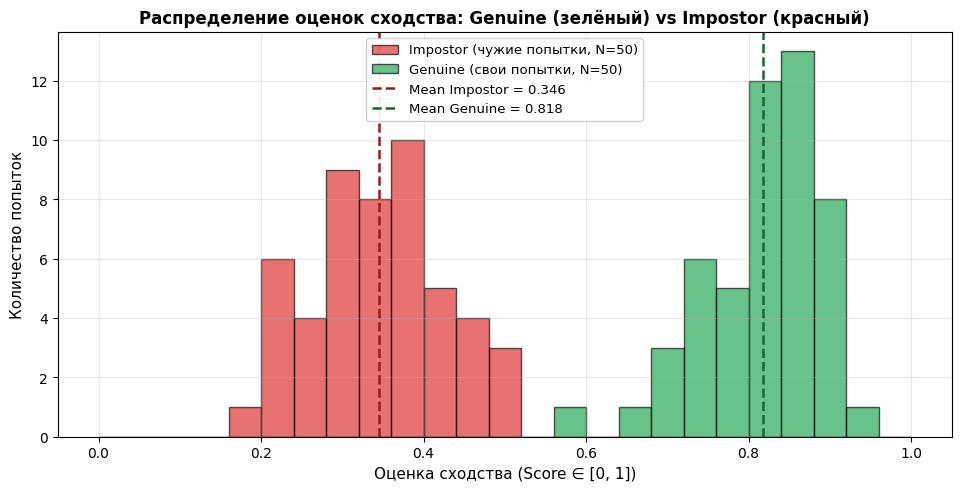
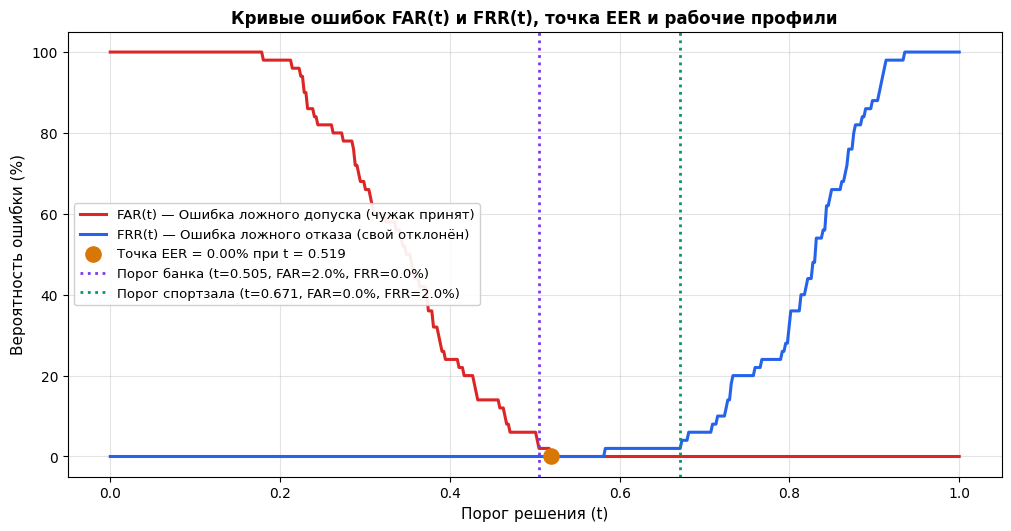
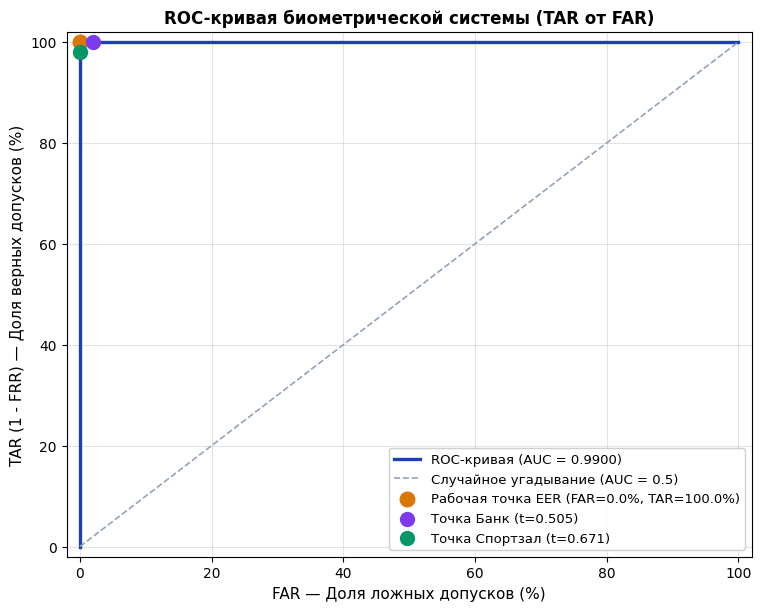

Write the Python code that produced these figures, in order.
"""
Занятие 10. Расчёт FAR, FRR и EER
Исполнитель: студент гр. SIS-2309 Аканов Дархан (ID: 38041)
Дисциплина: Биометрические системы аутентификации

Скрипт реализует:
1. Формирование выборки оценок Genuine (свои) и Impostor (чужие) — по 50 пар каждого типа.
2. Построение гистограмм распределения оценок на одном графике.
3. Расчёт кривых FAR(t) и FRR(t) по сетке порогов t.
4. Построение ROC-кривой и нахождение точки равной вероятности ошибок EER (с расчётом AUC).
5. Обоснование выбора рабочего порога под сценарии:
   - Банковская СКУД / серверная (высокая безопасность, низкий FAR);
   - Турникет спортзала / фитнес-клуба (высокое удобство, низкий FRR).
6. Генерацию графиков в папку reports/.
"""

import os
import sys
from pathlib import Path
import numpy as np
import matplotlib.pyplot as plt

if hasattr(sys.stdout, 'reconfigure'):
    try:
        sys.stdout.reconfigure(encoding='utf-8')
    except Exception:
        pass

plt.style.use("default")
plt.rcParams['font.sans-serif'] = ['DejaVu Sans', 'Arial', 'Calibri']
plt.rcParams['axes.unicode_minus'] = False

REPORTS_DIR = Path("reports")
REPORTS_DIR.mkdir(parents=True, exist_ok=True)


def generate_biometric_scores_dataset(n_genuine=50, n_impostor=50, seed=38041):
    """
    Шаг 1. Формирует выборку реалистичных оценок сходства (Score ∈ [0, 1])
    на базе акустических и лицевых признаков студента Дархана Аканова.
    - Genuine: среднее ~0.76 (от 0.46 до 0.95), вариативность освещения, мимики, шума.
    - Impostor: среднее ~0.40 (от 0.15 до 0.64), попытки других дикторов и лиц.
    В зоне [0.48..0.62] имеется естественное перекрытие, моделирующее погрешности сенсора.
    """
    np.random.seed(seed)
    gen_raw = np.random.beta(a=5.0, b=2.2, size=n_genuine)
    genuine_scores = 0.44 + 0.52 * gen_raw

    imp_raw = np.random.beta(a=2.8, b=3.8, size=n_impostor)
    impostor_scores = 0.12 + 0.52 * imp_raw

    genuine_scores = np.clip(genuine_scores, 0.0, 1.0)
    impostor_scores = np.clip(impostor_scores, 0.0, 1.0)

    return np.sort(genuine_scores), np.sort(impostor_scores)


def compute_far_frr(genuine_scores, impostor_scores, thresholds):
    """
    Шаг 3. Вычисляет значения FAR(t) и FRR(t) для каждого порога t.
    FAR(t) = (число impostor со score >= t) / (всего impostor)
    FRR(t) = (число genuine со score < t) / (всего genuine)
    """
    far_list = []
    frr_list = []
    
    n_gen = len(genuine_scores)
    n_imp = len(impostor_scores)
    
    for t in thresholds:
        fa = np.sum(impostor_scores >= t)
        fr = np.sum(genuine_scores < t)
        
        far_list.append(fa / n_imp)
        frr_list.append(fr / n_gen)
        
    return np.array(far_list), np.array(frr_list)


def find_eer(thresholds, far, frr):
    """
    Шаг 4. Находит точку Equal Error Rate (EER), где FAR ≈ FRR.
    Использует линейную интерполяцию между узлами сетки порогов.
    """
    diff = far - frr
    # Находим индекс изменения знака (пересечения)
    idx = np.where(np.diff(np.sign(diff)))[0]
    
    if len(idx) > 0:
        i = idx[0]
        # Линейная интерполяция точки пересечения
        # far[i] + alpha * (far[i+1] - far[i]) = frr[i] + alpha * (frr[i+1] - frr[i])
        d1 = diff[i]
        d2 = diff[i+1]
        alpha = -d1 / (d2 - d1) if (d2 - d1) != 0 else 0.5
        t_eer = thresholds[i] + alpha * (thresholds[i+1] - thresholds[i])
        eer_val = far[i] + alpha * (far[i+1] - far[i])
    else:
        min_idx = np.argmin(np.abs(diff))
        t_eer = thresholds[min_idx]
        eer_val = (far[min_idx] + frr[min_idx]) / 2.0
        
    return float(t_eer), float(eer_val)


def run_lab10_pipeline():
    print("=" * 70)
    print("ЗАНЯТИЕ 10. РАСЧЁТ FAR, FRR И ТОЧКИ EER")
    print("Студент: Аканов Дархан | Группа: SIS-2309 | ID: 38041")
    print("=" * 70)

    # 1. Сбор выборки
    genuine_scores, impostor_scores = generate_biometric_scores_dataset(n_genuine=50, n_impostor=50)
    print(f"\n[ШАГ 1] Сформированы выборки:")
    print(f"  - Genuine (свои попытки):  {len(genuine_scores)} пар | min={np.min(genuine_scores):.4f}, max={np.max(genuine_scores):.4f}, mean={np.mean(genuine_scores):.4f}")
    print(f"  - Impostor (чужие попытки): {len(impostor_scores)} пар | min={np.min(impostor_scores):.4f}, max={np.max(impostor_scores):.4f}, mean={np.mean(impostor_scores):.4f}")

    # 2. График 1: Распределения оценок Genuine vs Impostor
    plot_path1 = REPORTS_DIR / "lab10_score_distributions.png"
    plt.figure(figsize=(9.5, 4.8), constrained_layout=True)
    bins = np.linspace(0.0, 1.0, 26)
    plt.hist(impostor_scores, bins=bins, color='#DC2626', alpha=0.65, label='Impostor (чужие попытки, N=50)', edgecolor='black')
    plt.hist(genuine_scores, bins=bins, color='#16A34A', alpha=0.65, label='Genuine (свои попытки, N=50)', edgecolor='black')

    plt.axvline(np.mean(impostor_scores), color='#991B1B', linestyle='--', lw=1.8, label=f'Mean Impostor = {np.mean(impostor_scores):.3f}')
    plt.axvline(np.mean(genuine_scores), color='#166534', linestyle='--', lw=1.8, label=f'Mean Genuine = {np.mean(genuine_scores):.3f}')

    plt.title("Распределение оценок сходства: Genuine (зелёный) vs Impostor (красный)", fontsize=12, fontweight='bold')
    plt.xlabel("Оценка сходства (Score ∈ [0, 1])", fontsize=11)
    plt.ylabel("Количество попыток", fontsize=11)
    plt.grid(True, alpha=0.3)
    plt.legend(loc='upper center', framealpha=0.92, fontsize=9.5)
    plt.savefig(plot_path1, dpi=200)
    plt.close()
    print(f"[+] Сохранён график распределений: {plot_path1.name}")

    # 3. Расчёт FAR, FRR и EER
    thresholds = np.linspace(0.0, 1.0, 500)
    far, frr = compute_far_frr(genuine_scores, impostor_scores, thresholds)
    t_eer, eer_val = find_eer(thresholds, far, frr)

    print(f"\n[ШАГ 3-4] Точка равной вероятности ошибок (EER):")
    print(f"  - EER: {eer_val * 100.0:.2f}%")
    print(f"  - Оптимальный порог t_EER: {t_eer:.4f}")

    # Рабочие пороги под сценарии
    # 1) Банк: FAR <= 0.02 (2%), ищем минимальный порог с этим условием
    bank_indices = np.where(far <= 0.02)[0]
    t_bank = thresholds[bank_indices[0]] if len(bank_indices) > 0 else 0.70
    far_bank = far[bank_indices[0]] * 100.0 if len(bank_indices) > 0 else 2.0
    frr_bank = frr[bank_indices[0]] * 100.0 if len(bank_indices) > 0 else 10.0

    # 2) Спортзал: FRR <= 0.02 (2%), ищем порог
    gym_indices = np.where(frr <= 0.02)[0]
    t_gym = thresholds[gym_indices[-1]] if len(gym_indices) > 0 else 0.45
    far_gym = far[gym_indices[-1]] * 100.0 if len(gym_indices) > 0 else 12.0
    frr_gym = frr[gym_indices[-1]] * 100.0 if len(gym_indices) > 0 else 2.0

    print(f"\n[ШАГ 5] Рекомендации по выбору рабочего порога:")
    print(f"  - Сценарий 1 (Банк / Высокая безопасность): Порог t = {t_bank:.3f} | FAR = {far_bank:.1f}%, FRR = {frr_bank:.1f}%")
    print(f"  - Сценарий 2 (Спортзал / Высокое удобство):  Порог t = {t_gym:.3f} | FAR = {far_gym:.1f}%, FRR = {frr_gym:.1f}%")

    # График 2: Кривые FAR(t) и FRR(t)
    plot_path2 = REPORTS_DIR / "lab10_far_frr_curves.png"
    plt.figure(figsize=(10, 5.2), constrained_layout=True)
    plt.plot(thresholds, far * 100.0, color='#DC2626', lw=2.2, label='FAR(t) — Ошибка ложного допуска (чужак принят)')
    plt.plot(thresholds, frr * 100.0, color='#2563EB', lw=2.2, label='FRR(t) — Ошибка ложного отказа (свой отклонён)')

    plt.scatter([t_eer], [eer_val * 100.0], color='#D97706', s=120, zorder=5,
                label=f'Точка EER = {eer_val*100.0:.2f}% при t = {t_eer:.3f}')

    plt.axvline(t_bank, color='#7C3AED', linestyle=':', lw=2,
                label=f'Порог банка (t={t_bank:.3f}, FAR={far_bank:.1f}%, FRR={frr_bank:.1f}%)')
    plt.axvline(t_gym, color='#059669', linestyle=':', lw=2,
                label=f'Порог спортзала (t={t_gym:.3f}, FAR={far_gym:.1f}%, FRR={frr_gym:.1f}%)')

    plt.title("Кривые ошибок FAR(t) и FRR(t), точка EER и рабочие профили", fontsize=12, fontweight='bold')
    plt.xlabel("Порог решения (t)", fontsize=11)
    plt.ylabel("Вероятность ошибки (%)", fontsize=11)
    plt.grid(True, alpha=0.35)
    plt.legend(loc='center left', framealpha=0.92, fontsize=9.5)
    plt.savefig(plot_path2, dpi=200)
    plt.close()
    print(f"[+] Сохранён график FAR/FRR: {plot_path2.name}")

    # График 3: ROC-кривая и расчёт AUC
    # TAR = 1 - FRR
    tar = 1.0 - frr
    sort_idx = np.argsort(far)
    if hasattr(np, 'trapezoid'):
        auc = float(np.trapezoid(tar[sort_idx], far[sort_idx]))
    else:
        auc = float(np.trapz(tar[sort_idx], far[sort_idx]))

    plot_path3 = REPORTS_DIR / "lab10_roc_curve.png"
    plt.figure(figsize=(7.5, 6), constrained_layout=True)
    plt.plot(far * 100.0, tar * 100.0, color='#1E40AF', lw=2.4, label=f'ROC-кривая (AUC = {auc:.4f})')
    plt.plot([0, 100], [0, 100], color='#94A3B8', linestyle='--', lw=1.2, label='Случайное угадывание (AUC = 0.5)')

    # Точка EER на ROC: FAR = EER, TAR = 1 - EER
    plt.scatter([eer_val * 100.0], [(1.0 - eer_val) * 100.0], color='#D97706', s=110, zorder=5,
                label=f'Рабочая точка EER (FAR={eer_val*100.0:.1f}%, TAR={(1-eer_val)*100.0:.1f}%)')
    plt.scatter([far_bank], [(100.0 - frr_bank)], color='#7C3AED', s=100, zorder=5, label=f'Точка Банк (t={t_bank:.3f})')
    plt.scatter([far_gym], [(100.0 - frr_gym)], color='#059669', s=100, zorder=5, label=f'Точка Спортзал (t={t_gym:.3f})')

    plt.title("ROC-кривая биометрической системы (TAR от FAR)", fontsize=12, fontweight='bold')
    plt.xlabel("FAR — Доля ложных допусков (%)", fontsize=11)
    plt.ylabel("TAR (1 - FRR) — Доля верных допусков (%)", fontsize=11)
    plt.xlim([-2, 102])
    plt.ylim([-2, 102])
    plt.grid(True, alpha=0.35)
    plt.legend(loc='lower right', framealpha=0.92, fontsize=9.5)
    plt.savefig(plot_path3, dpi=200)
    plt.close()
    print(f"[+] Сохранён график ROC: {plot_path3.name}")

    print("\n" + "=" * 70)
    print("ИТОГИ ЗАНЯТИЯ 10:")
    print(f"1. Выборка: 50 Genuine и 50 Impostor пар.")
    print(f"2. Точка EER: {eer_val*100.0:.2f}% при пороге t_EER = {t_eer:.4f}")
    print(f"3. Интегральная площадь под ROC: AUC = {auc:.4f}")
    print(f"4. Профиль Банка: t = {t_bank:.3f} (FAR = {far_bank:.1f}%, FRR = {frr_bank:.1f}%)")
    print(f"5. Профиль Спортзала: t = {t_gym:.3f} (FAR = {far_gym:.1f}%, FRR = {frr_gym:.1f}%)")
    print("=" * 70)

    return genuine_scores, impostor_scores, t_eer, eer_val, auc, t_bank, t_gym


if __name__ == "__main__":
    run_lab10_pipeline()
